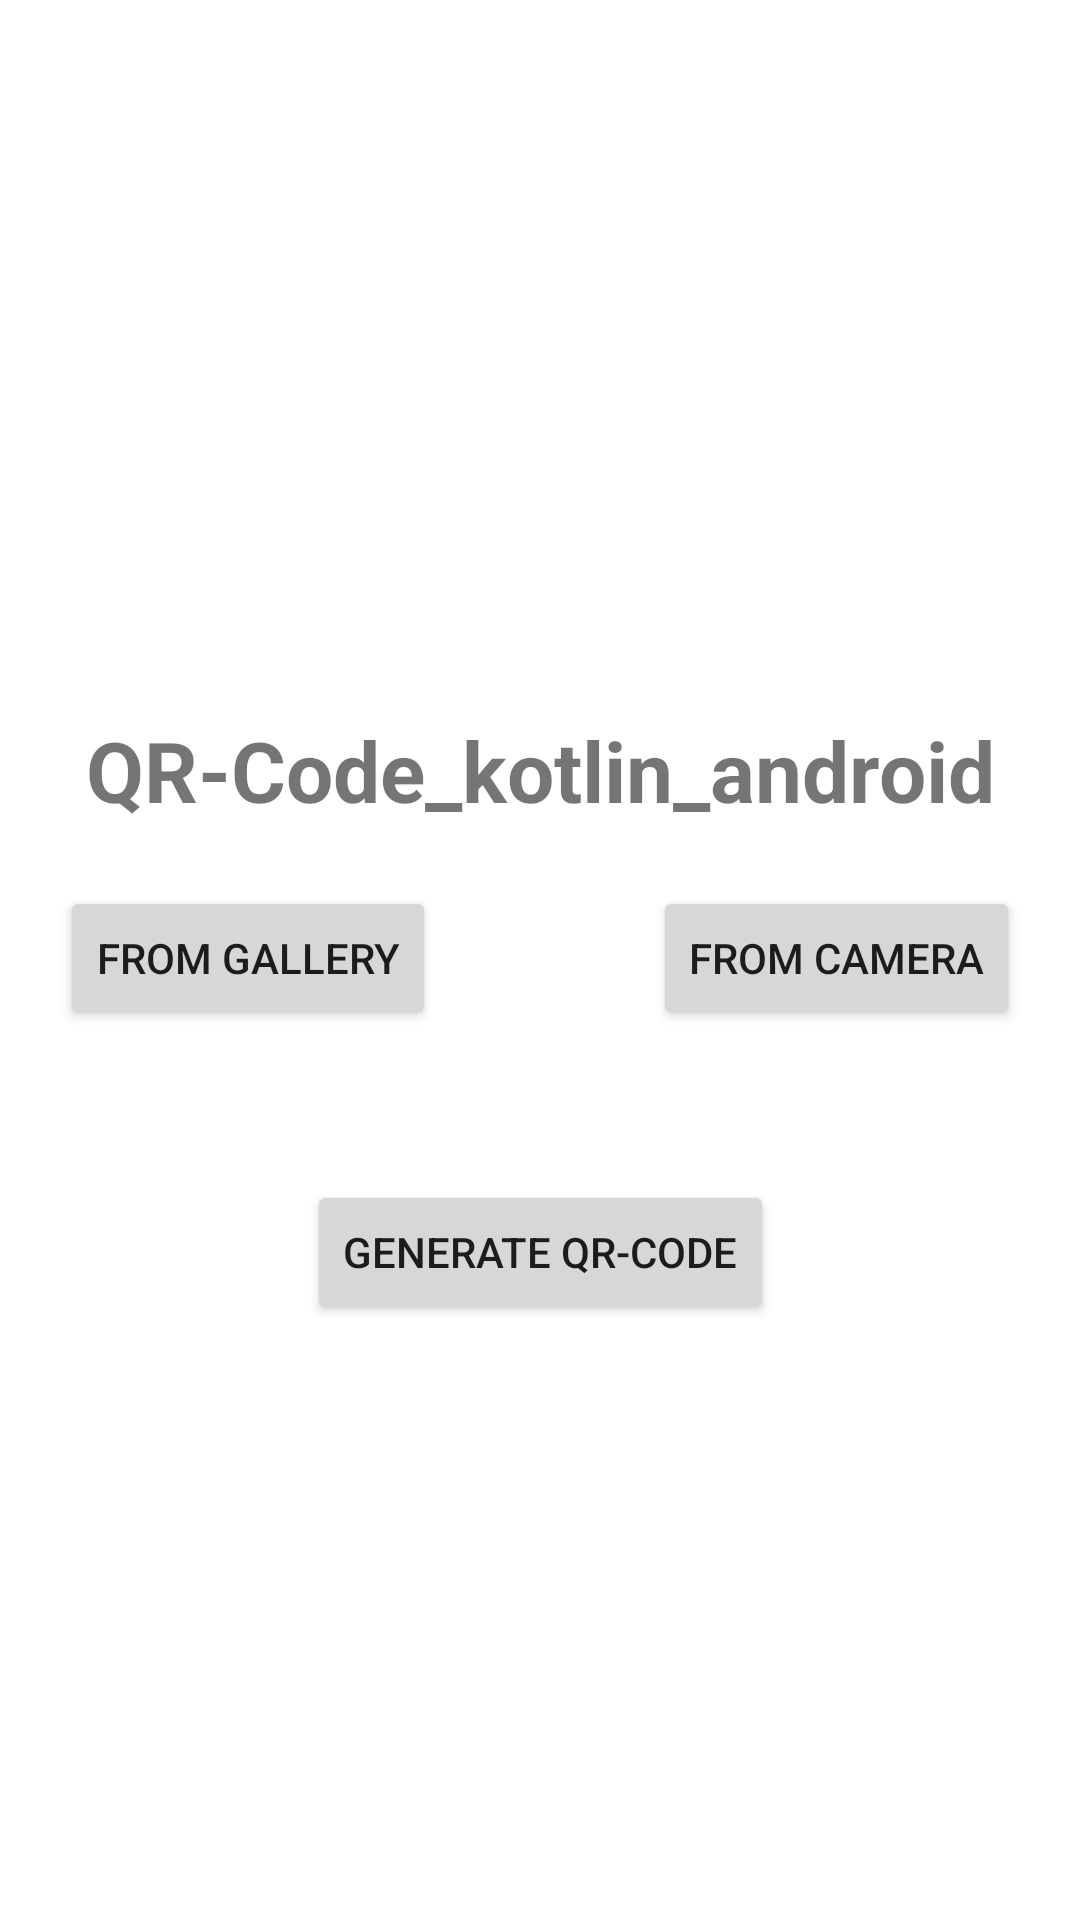

Reconstruct the res/layout file that produces this screen, plus the resources it refers to.
<!-- AndroidManifest.xml: application theme Theme.QRCode_kotlin_android -->
<!-- res/layout/activity_main.xml -->
<?xml version="1.0" encoding="utf-8"?>
<androidx.constraintlayout.widget.ConstraintLayout xmlns:android="http://schemas.android.com/apk/res/android"
    xmlns:app="http://schemas.android.com/apk/res-auto"
    xmlns:tools="http://schemas.android.com/tools"
    android:layout_width="match_parent"
    android:layout_height="match_parent"
    android:orientation="vertical"
    tools:context=".MainActivity">

    <TextView
        android:id="@+id/tv_qrCode"
        android:layout_width="wrap_content"
        android:layout_height="wrap_content"
        android:layout_marginBottom="@dimen/_20dp"
        android:text="@string/app_name"
        android:textSize="@dimen/_28sp"
        android:textStyle="bold"
        app:layout_constraintBottom_toTopOf="@+id/btn_qrCode"
        app:layout_constraintEnd_toEndOf="parent"
        app:layout_constraintStart_toStartOf="parent" />

    <Button
        android:id="@+id/btn_qrCode"
        android:layout_width="wrap_content"
        android:layout_height="wrap_content"
        android:layout_marginEnd="@dimen/_20dp"
        android:text="@string/from_camera"
        app:layout_constraintBottom_toBottomOf="parent"
        app:layout_constraintRight_toRightOf="parent"
        app:layout_constraintTop_toTopOf="parent"
        app:layout_constraintVertical_bias="0.499" />

    <Button
        android:id="@+id/btn_qrCode_from_gallery"
        android:layout_width="wrap_content"
        android:layout_height="wrap_content"
        android:layout_marginStart="@dimen/_20dp"
        android:text="@string/from_gallery"
        app:layout_constraintBottom_toBottomOf="parent"
        app:layout_constraintStart_toStartOf="parent"
        app:layout_constraintTop_toTopOf="parent"
        app:layout_constraintVertical_bias="0.499" />

    <Button
        android:id="@+id/btn_qrCode_generate"
        android:layout_width="wrap_content"
        android:layout_height="wrap_content"
        android:layout_marginTop="50dp"
        android:onClick="funGenerateQR"
        android:text="@string/generate_qr_code"
        app:layout_constraintEnd_toEndOf="parent"
        app:layout_constraintStart_toStartOf="parent"
        app:layout_constraintTop_toBottomOf="@+id/btn_qrCode" />

</androidx.constraintlayout.widget.ConstraintLayout>
<!-- resources referenced by this layout -->
<resources>
  <dimen name="_20dp">20dp</dimen>
  <dimen name="_28sp">28sp</dimen>
  <string name="app_name">QR-Code_kotlin_android</string>
  <string name="from_camera">from camera</string>
  <string name="from_gallery">from gallery</string>
  <string name="generate_qr_code">Generate QR-Code</string>
  <style name="Theme.QRCode_kotlin_android" parent="Theme.MaterialComponents.DayNight.DarkActionBar">
          
          <item name="colorPrimary">@color/purple_500</item>
          <item name="colorPrimaryVariant">@color/purple_700</item>
          <item name="colorOnPrimary">@color/white</item>
          
          <item name="colorSecondary">@color/teal_200</item>
          <item name="colorSecondaryVariant">@color/teal_700</item>
          <item name="colorOnSecondary">@color/black</item>
          
          <item name="android:statusBarColor" tools:targetApi="l">?attr/colorPrimaryVariant</item>
          
      </style>
  <!-- not gathered from this repository: default colours our renderer supplied (Android Studio template values) -->
  <color name="purple_500">#FF6200EE</color>
  <color name="purple_700">#FF3700B3</color>
  <color name="teal_200">#FF03DAC5</color>
  <color name="teal_700">#FF018786</color>
  <color name="black">#FF000000</color>
  <color name="white">#FFFFFFFF</color>
</resources>
